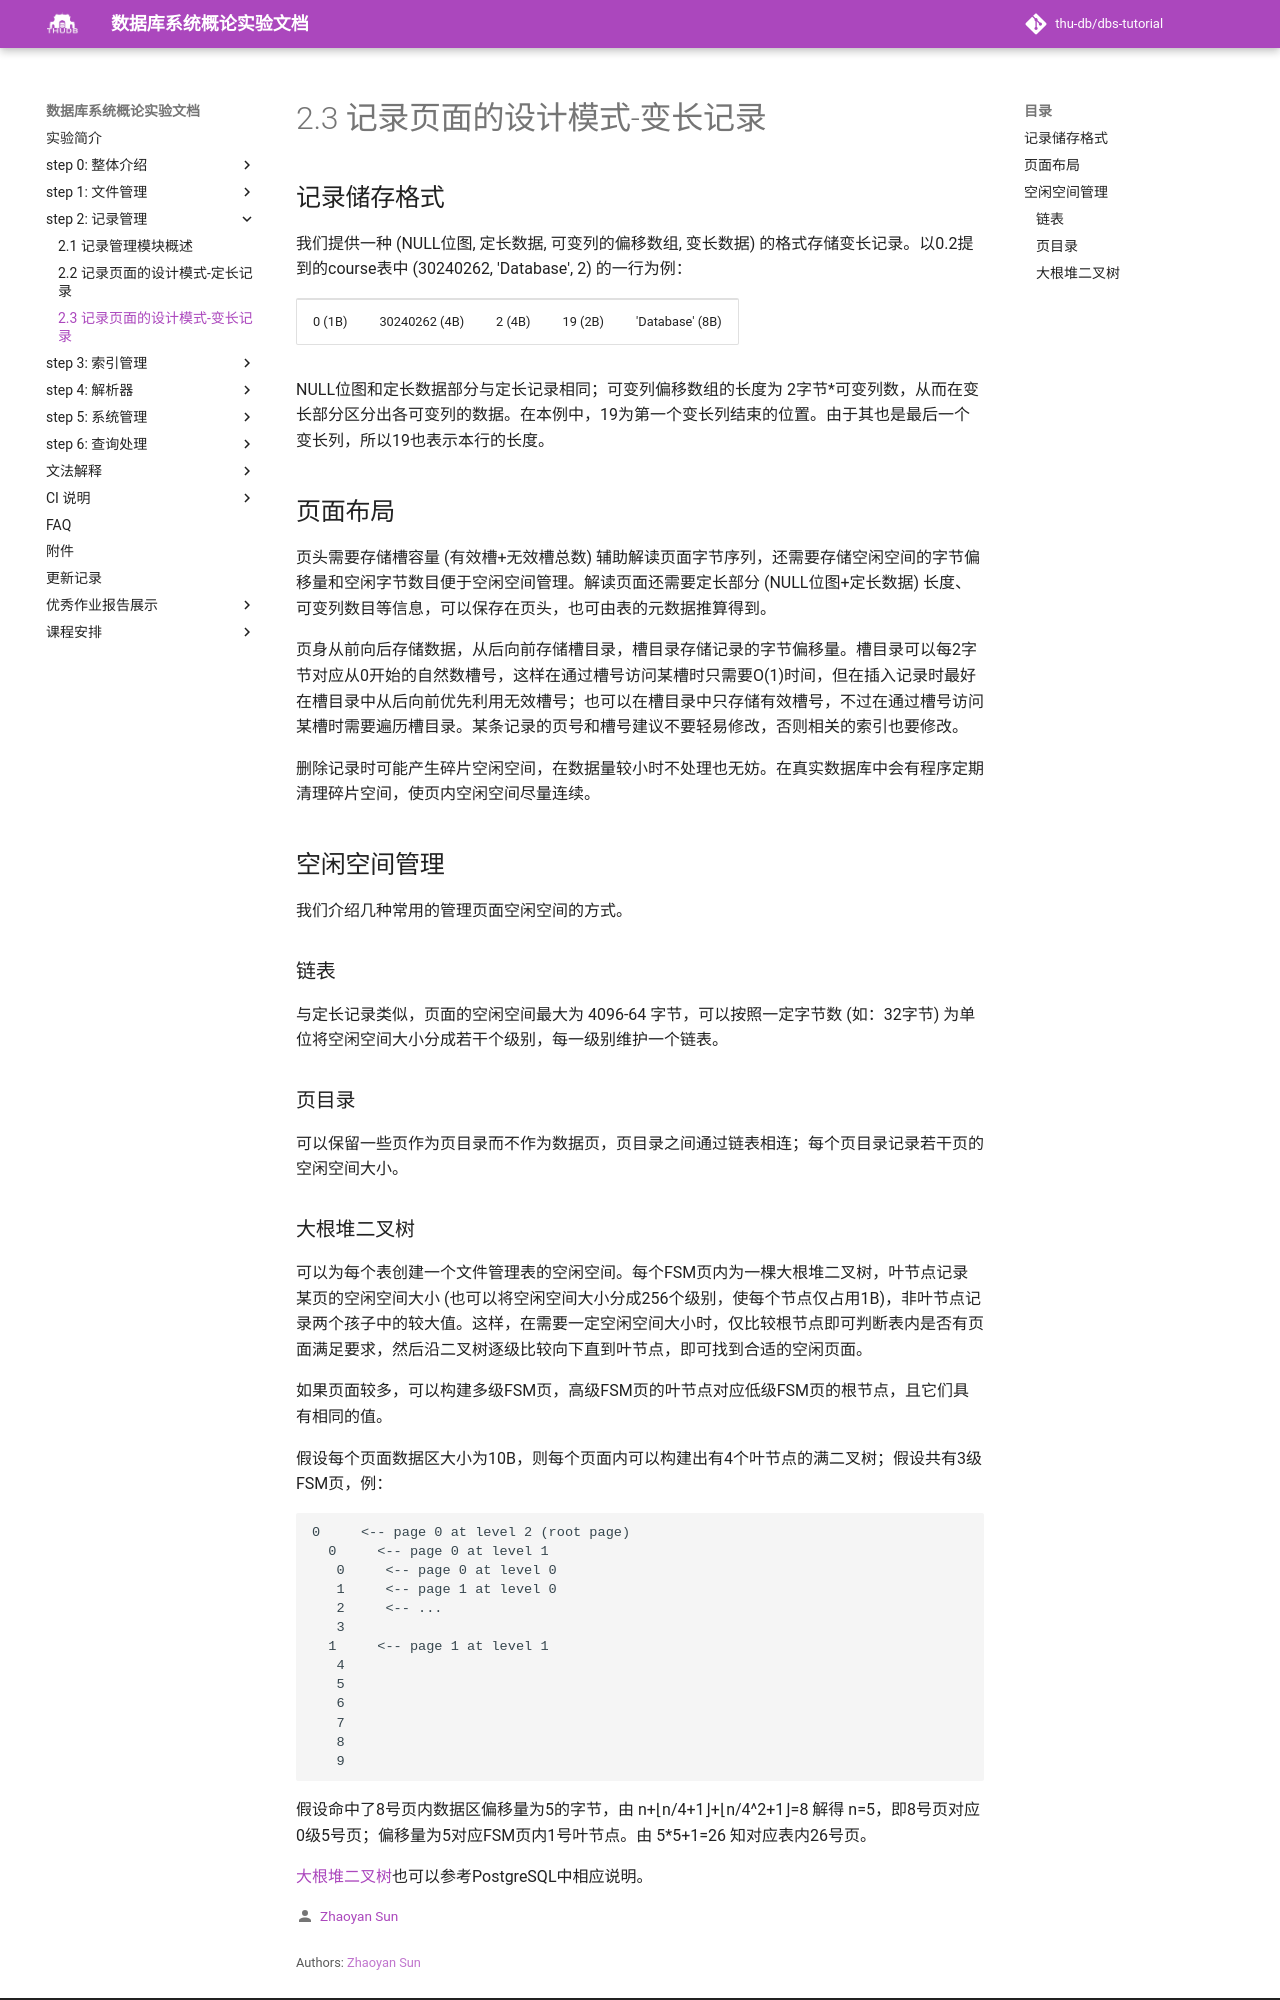

repository: thu-db/dbs-tutorial · page: chapter-2/variable/index.html · generator: mkdocs

# 2.3 记录页面的设计模式-变长记录

## 记录储存格式
我们提供一种 (NULL位图, 定长数据, 可变列的偏移数组, 变长数据) 的格式存储变长记录。以0.2提到的course表中 (30240262, 'Database', 2) 的一行为例：

<table>
  <tr>
    <td align='center'>0 (1B)</td>
    <td align='center'>30240262 (4B)</td>
    <td align='center'>2 (4B)</td>
    <td align='center'>19 (2B)</td>
    <td align='center'>'Database' (8B)</td>
  </tr>
</table>

NULL位图和定长数据部分与定长记录相同；可变列偏移数组的长度为 2字节*可变列数，从而在变长部分区分出各可变列的数据。在本例中，19为第一个变长列结束的位置。由于其也是最后一个变长列，所以19也表示本行的长度。

## 页面布局
页头需要存储槽容量 (有效槽+无效槽总数) 辅助解读页面字节序列，还需要存储空闲空间的字节偏移量和空闲字节数目便于空闲空间管理。解读页面还需要定长部分 (NULL位图+定长数据) 长度、可变列数目等信息，可以保存在页头，也可由表的元数据推算得到。

页身从前向后存储数据，从后向前存储槽目录，槽目录存储记录的字节偏移量。槽目录可以每2字节对应从0开始的自然数槽号，这样在通过槽号访问某槽时只需要O(1)时间，但在插入记录时最好在槽目录中从后向前优先利用无效槽号；也可以在槽目录中只存储有效槽号，不过在通过槽号访问某槽时需要遍历槽目录。某条记录的页号和槽号建议不要轻易修改，否则相关的索引也要修改。

删除记录时可能产生碎片空闲空间，在数据量较小时不处理也无妨。在真实数据库中会有程序定期清理碎片空间，使页内空闲空间尽量连续。

## 空闲空间管理

我们介绍几种常用的管理页面空闲空间的方式。

### 链表
与定长记录类似，页面的空闲空间最大为 4096-64 字节，可以按照一定字节数 (如：32字节) 为单位将空闲空间大小分成若干个级别，每一级别维护一个链表。

### 页目录
可以保留一些页作为页目录而不作为数据页，页目录之间通过链表相连；每个页目录记录若干页的空闲空间大小。
